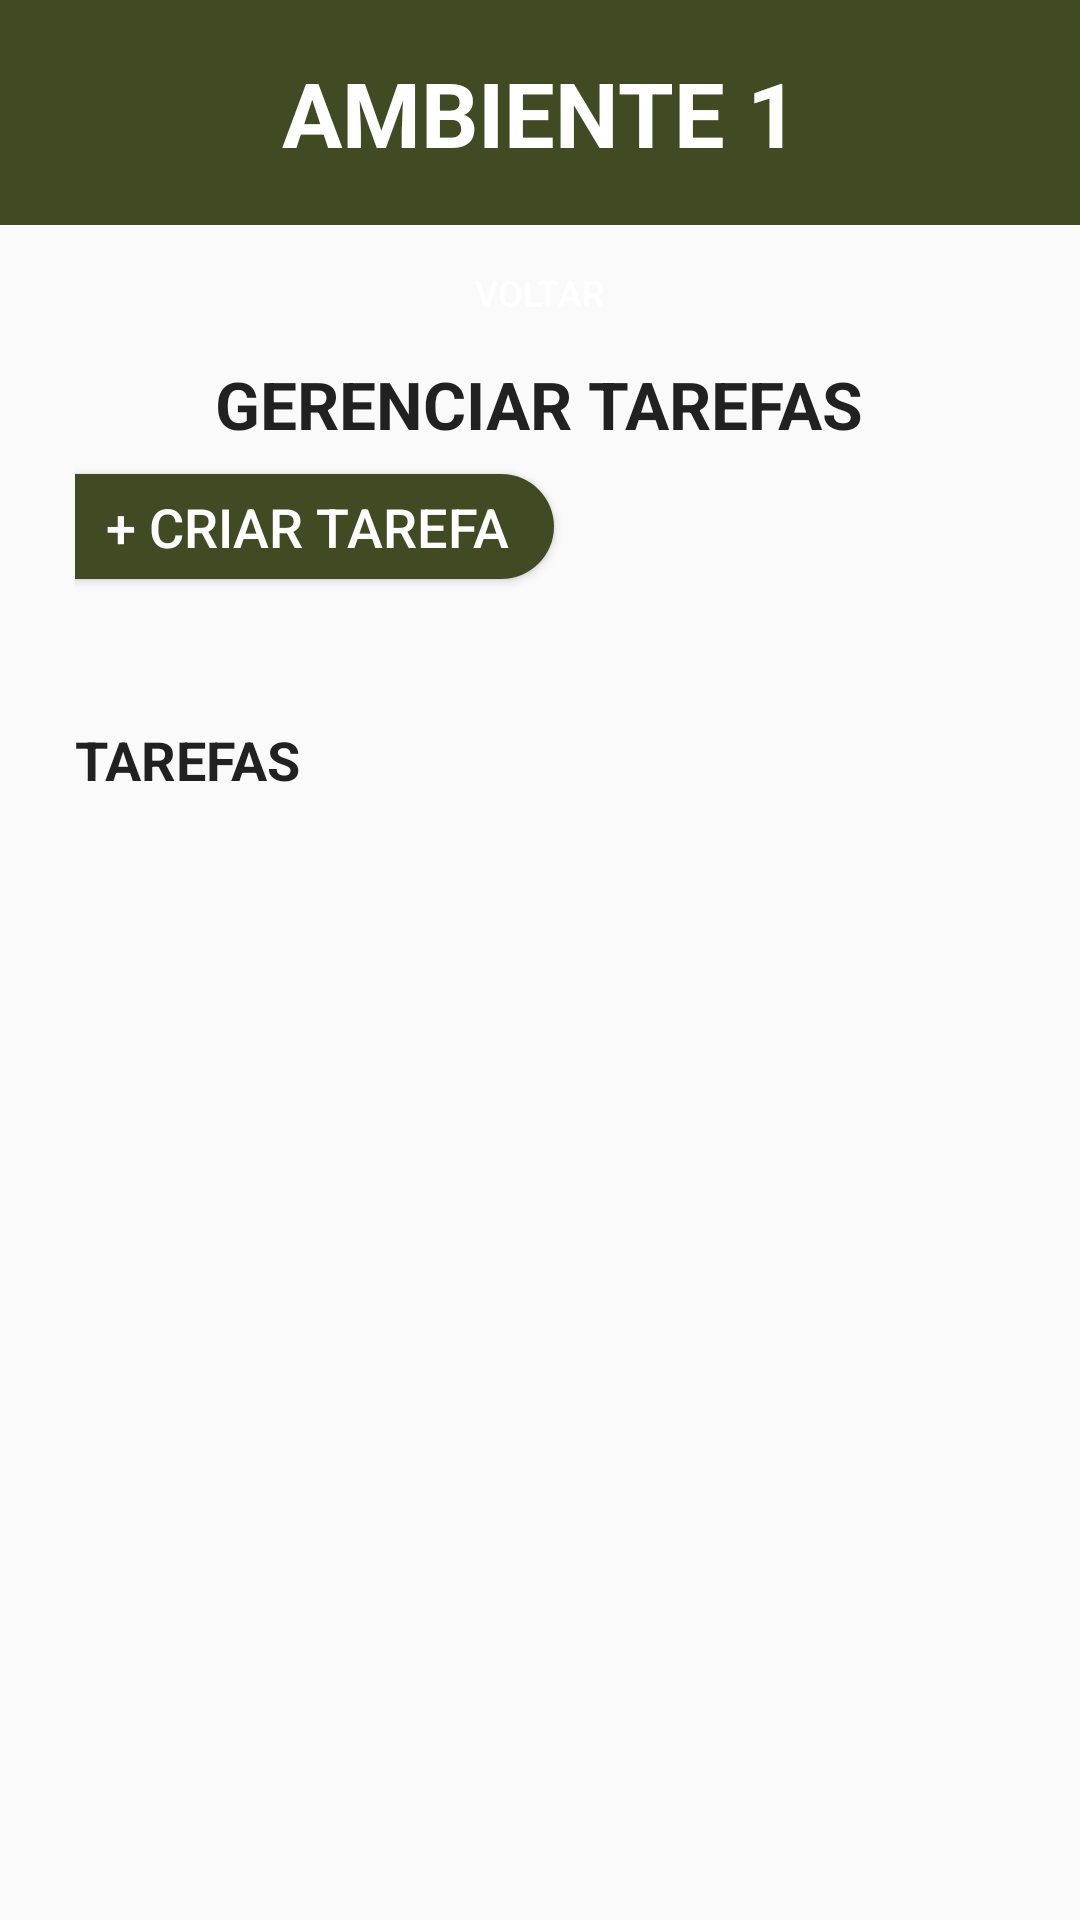

Reconstruct the res/layout file that produces this screen, plus the resources it refers to.
<!-- AndroidManifest.xml: application theme Theme.EstufaSemEstufa -->
<!-- res/layout/fragment_environment_manage_tasks.xml -->
<?xml version="1.0" encoding="utf-8"?>
<androidx.constraintlayout.widget.ConstraintLayout xmlns:android="http://schemas.android.com/apk/res/android"
    xmlns:app="http://schemas.android.com/apk/res-auto"
    xmlns:tools="http://schemas.android.com/tools"
    android:layout_width="match_parent"
    android:layout_height="match_parent"
    tools:context=".ui.environment.EnvironmentActivity">

    <androidx.constraintlayout.widget.ConstraintLayout
        android:layout_width="match_parent"
        android:layout_height="@dimen/header_height"
        tools:ignore="MissingConstraints">

        <View
            android:id="@+id/header"
            android:layout_width="match_parent"
            android:layout_height="@dimen/header_height"
            android:background="@color/primary"
            app:layout_constraintTop_toTopOf="parent" />

        <TextView
            android:id="@+id/header_title"
            android:layout_width="wrap_content"
            android:layout_height="wrap_content"
            android:text="AMBIENTE 1"
            android:textColor="@color/white"
            android:textSize="@dimen/title_size"
            android:textStyle="bold"
            app:layout_constraintBottom_toBottomOf="@id/header"
            app:layout_constraintEnd_toEndOf="@id/header"
            app:layout_constraintStart_toStartOf="@id/header"
            app:layout_constraintTop_toTopOf="@id/header" />
    </androidx.constraintlayout.widget.ConstraintLayout>

    <LinearLayout
        android:layout_width="match_parent"
        android:layout_height="match_parent"
        android:layout_marginTop="75dp"
        android:orientation="vertical"
        tools:context=".ui.environment.fragments.EnvironmentManageTasksFragment">

        <LinearLayout
            android:layout_width="match_parent"
            android:layout_height="0dp"
            android:layout_weight="1"
            android:gravity="center"
            android:orientation="vertical">

            <Button
                android:id="@+id/btn_back"
                android:layout_width="@dimen/small_btn_width"
                android:layout_height="@dimen/small_btn_height"
                android:layout_marginTop="@dimen/small_btn_margin"
                android:layout_marginBottom="@dimen/small_btn_margin"
                android:background="@drawable/default_button"
                android:onClick="tasksFragment"
                android:text="@string/back_btn"
                android:textColor="@color/white"
                android:textSize="@dimen/small_text_size" />

            <TextView
                android:layout_width="wrap_content"
                android:layout_height="wrap_content"
                android:text="@string/environment_tasks_manage_tasks_subtitle"
                android:textColor="?android:attr/textColorPrimary"
                android:textSize="@dimen/subtitle_size"
                android:textStyle="bold" />

        </LinearLayout>

        <LinearLayout
            android:layout_width="match_parent"
            android:layout_height="0dp"
            android:layout_marginStart="@dimen/default_linear_layout_padding"
            android:layout_weight="1"
            android:gravity="center_vertical"
            android:orientation="vertical">

            <Button
                android:id="@+id/btn_history"
                android:layout_width="wrap_content"
                android:layout_height="@dimen/medium_btn_height"
                android:layout_marginBottom="@dimen/small_btn_margin"
                android:background="@drawable/right_round_rectangle"
                android:onClick="createTaskFragment"
                android:text="+ CRIAR TAREFA"
                android:textColor="@color/white"
                android:textSize="@dimen/text_size" />

        </LinearLayout>

        <ScrollView
            android:layout_width="match_parent"
            android:layout_height="0dp"
            android:layout_weight="6">

            <LinearLayout
                android:id="@+id/tasks"
                android:layout_width="match_parent"
                android:layout_height="wrap_content"
                android:gravity="start"
                android:orientation="vertical"
                android:padding="@dimen/default_linear_layout_padding">

                <TextView
                    android:layout_width="match_parent"
                    android:layout_height="wrap_content"
                    android:text="@string/environment_tasks_manage_tasks_tasks"
                    android:textColor="?android:attr/textColorPrimary"
                    android:textSize="@dimen/text_size"
                    android:textStyle="bold" />

                <androidx.recyclerview.widget.RecyclerView
                    android:id="@+id/tasks_recycler_view"
                    android:layout_width="match_parent"
                    android:layout_height="wrap_content" />

            </LinearLayout>

        </ScrollView>

    </LinearLayout>

</androidx.constraintlayout.widget.ConstraintLayout>
<!-- resources referenced by this layout -->
<resources>
  <color name="primary">#404B24</color>
  <color name="white">#FFFFFFFF</color>
  <dimen name="default_linear_layout_padding">25dp</dimen>
  <dimen name="header_height">75dp</dimen>"
  <dimen name="medium_btn_height">35dp</dimen>
  <dimen name="small_btn_height">25dp</dimen>
  <dimen name="small_btn_margin">10dp</dimen>
  <dimen name="small_btn_width">115dp</dimen>
  <dimen name="small_text_size">12sp</dimen>
  <dimen name="subtitle_size">22sp</dimen>
  <dimen name="text_size">18sp</dimen>
  <dimen name="title_size">30sp</dimen>"
  <!-- drawable default_button (drawable) -->
  <?xml version="1.0" encoding="utf-8"?>
  <selector xmlns:android="http://schemas.android.com/apk/res/android">
      <item android:drawable="@drawable/default_button_pressed" android:state_pressed="true" />
      <item android:drawable="@drawable/default_button_focused" android:state_focused="true" />
      <item android:drawable="@drawable/default_button_disabled" android:state_enabled="false" />
      <item android:drawable="@drawable/default_button_default" />
  </selector>
  <!-- drawable right_round_rectangle (drawable) -->
  <shape xmlns:android="http://schemas.android.com/apk/res/android"
      android:shape="rectangle">
  
      <solid android:color="@color/primary" />
      <corners
          android:bottomRightRadius="@dimen/right_rectangle_radius"
          android:topRightRadius="@dimen/right_rectangle_radius" />
      <padding android:left="10dp" android:top="5dp" android:bottom="5dp" android:right="15dp"/>
  
  </shape>
  <string name="back_btn">VOLTAR</string>
  <string name="environment_tasks_manage_tasks_subtitle">GERENCIAR TAREFAS</string>
  <string name="environment_tasks_manage_tasks_tasks">TAREFAS</string>
  <style name="Theme.EstufaSemEstufa" parent="Base.Theme.EstufaSemEstufa" />
  <!-- drawable default_button_pressed (drawable) -->
  <?xml version="1.0" encoding="utf-8"?>
  <shape xmlns:android="http://schemas.android.com/apk/res/android"
      android:shape="rectangle">
      <solid android:color="@color/primary_dark" />
      <corners android:radius="@dimen/btn_radius" />
  </shape>
  <!-- drawable default_button_disabled (drawable) -->
  <?xml version="1.0" encoding="utf-8"?>
  <shape xmlns:android="http://schemas.android.com/apk/res/android"
      android:shape="rectangle">
      <solid android:color="@color/primary_light" />
      <corners android:radius="@dimen/btn_radius" />
  </shape>
  <!-- drawable default_button_default (drawable) -->
  <?xml version="1.0" encoding="utf-8"?>
  <shape xmlns:android="http://schemas.android.com/apk/res/android"
      android:shape="rectangle">
      <solid android:color="@color/primary" />
      <corners android:radius="@dimen/btn_radius" />
      <padding
          android:left="@dimen/btn_padding"
          android:top="@dimen/btn_padding"
          android:right="@dimen/btn_padding"
          android:bottom="@dimen/btn_padding" />
  </shape>
  <dimen name="right_rectangle_radius">25dp</dimen>
  <style name="Base.Theme.EstufaSemEstufa" parent="Theme.AppCompat.Light.NoActionBar">
          <item name="colorSurface">@color/white</item>
      </style>
  <color name="primary_dark">#313a1c</color>
  <dimen name="btn_radius">3dp</dimen>
  <color name="primary_light">#7d7f3d</color>
  <dimen name="btn_padding">5dp</dimen>
</resources>
